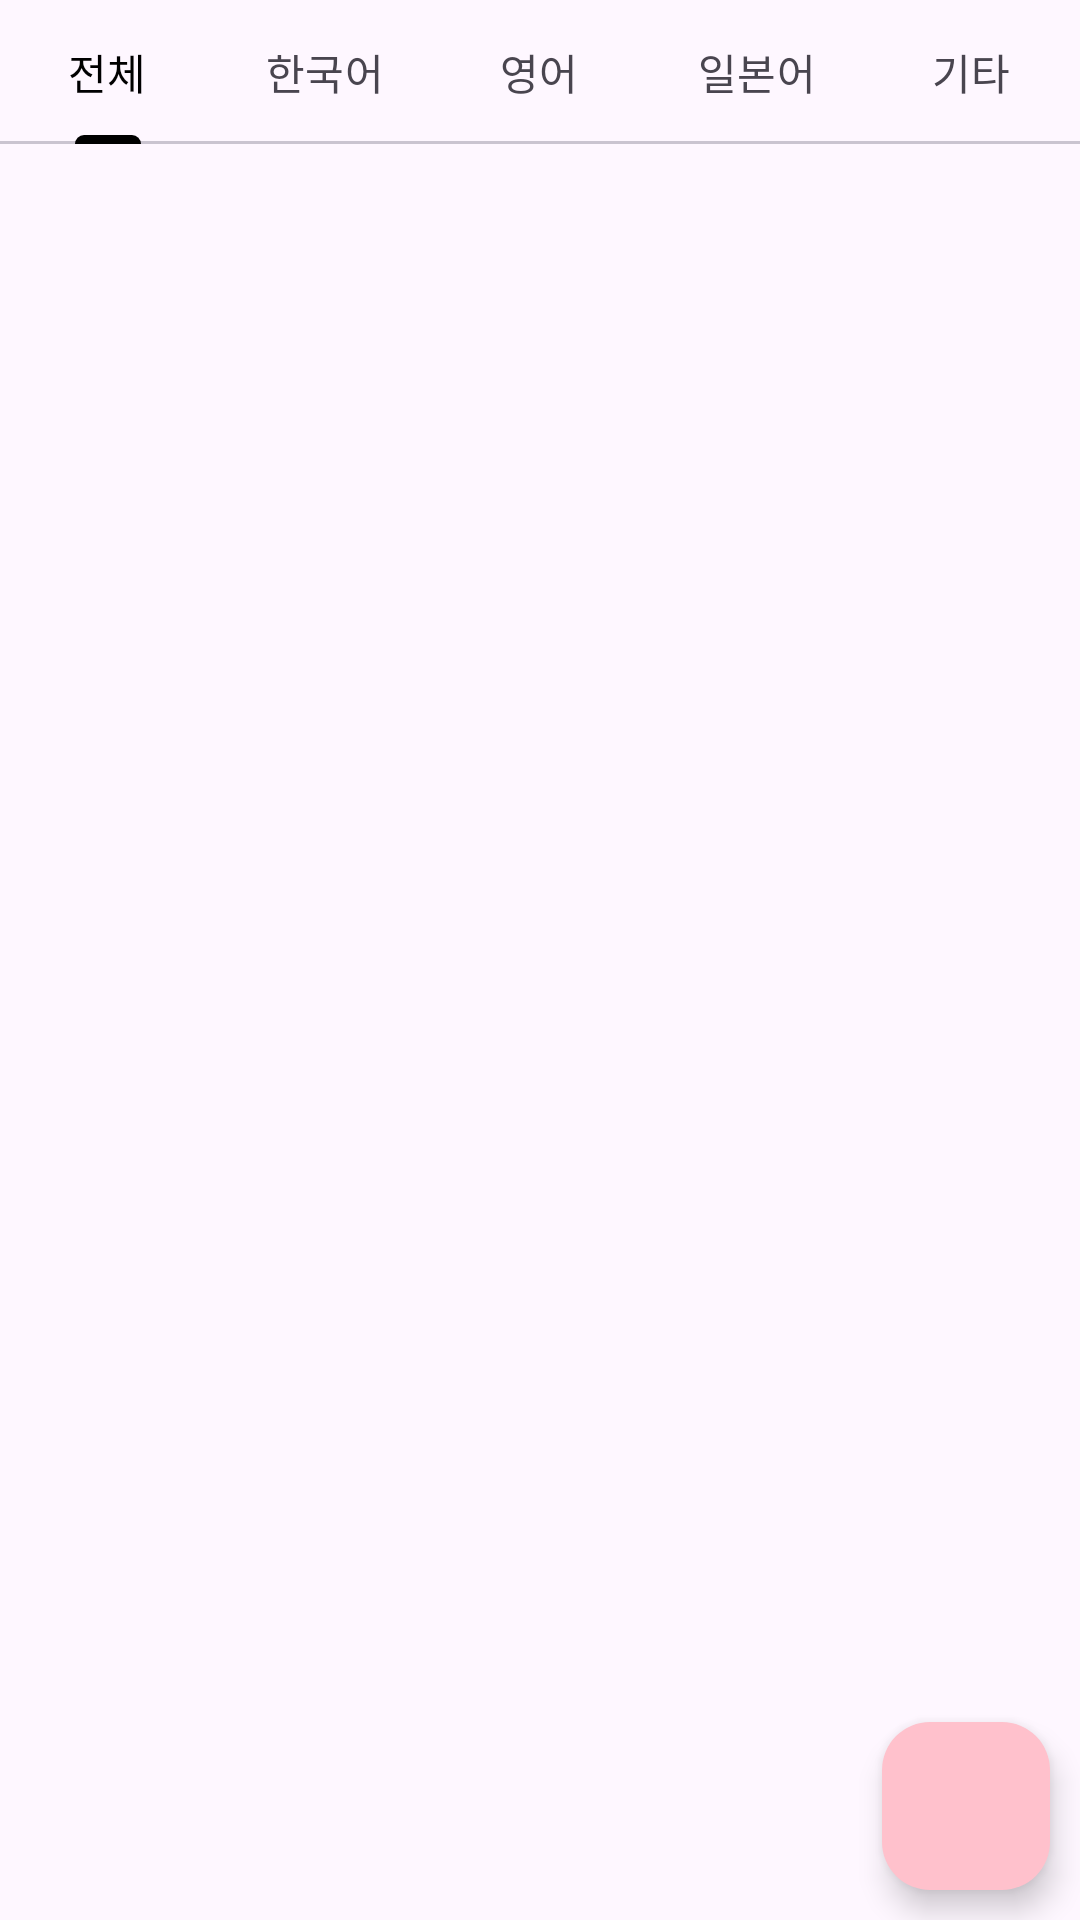

The Android layout XML behind this screen, and the referenced resources:
<!-- AndroidManifest.xml: application theme Theme.SongsList -->
<!-- res/layout/activity_main.xml -->
<?xml version="1.0" encoding="utf-8"?>
<RelativeLayout xmlns:android="http://schemas.android.com/apk/res/android"
    xmlns:app="http://schemas.android.com/apk/res-auto"
    xmlns:tools="http://schemas.android.com/tools"
    android:layout_width="match_parent"
    android:layout_height="match_parent"
    tools:context=".MainActivity">


    <com.google.android.material.tabs.TabLayout
        android:id="@+id/songCategory"
        android:layout_width="match_parent"
        android:layout_height="wrap_content"
        app:tabIndicatorColor="@color/black"
        app:tabRippleColor="@color/skyBlue"
        app:tabSelectedTextColor="@color/black"
        android:layout_alignParentTop="true">

        <com.google.android.material.tabs.TabItem
            android:layout_width="wrap_content"
            android:layout_height="wrap_content"
            android:text="@string/radioAll" />

        <com.google.android.material.tabs.TabItem
            android:layout_width="wrap_content"
            android:layout_height="wrap_content"
            android:text="@string/radioKr" />

        <com.google.android.material.tabs.TabItem
            android:layout_width="wrap_content"
            android:layout_height="wrap_content"
            android:text="@string/radioEn" />

        <com.google.android.material.tabs.TabItem
            android:layout_width="wrap_content"
            android:layout_height="wrap_content"
            android:text="@string/radioJp" />

        <com.google.android.material.tabs.TabItem
            android:layout_width="wrap_content"
            android:layout_height="wrap_content"
            android:text="@string/radioOthers" />

    </com.google.android.material.tabs.TabLayout>


    <androidx.recyclerview.widget.RecyclerView
        android:id="@+id/recycler_view"
        android:layout_width="match_parent"
        android:layout_height="match_parent"
        android:layout_below="@id/songCategory"
        android:orientation="vertical"
        android:padding="8dp"
        app:layoutManager="androidx.recyclerview.widget.LinearLayoutManager" />

    <com.google.android.material.floatingactionbutton.FloatingActionButton
        android:id="@+id/fab"
        android:layout_width="wrap_content"
        android:layout_height="wrap_content"
        android:layout_alignEnd="@id/recycler_view"
        android:layout_alignBottom="@id/recycler_view"
        android:layout_margin="10dp"
        android:backgroundTint="@color/pink"
        android:src="@drawable/baseline_add_24" />

</RelativeLayout>
<!-- resources referenced by this layout -->
<resources>
  <color name="black">#FF000000</color>
  <color name="pink">#FFc1cc</color>
  <color name="skyBlue">#6df6ea</color>
  <string name="radioAll">전체</string>
  <string name="radioEn">영어</string>
  <string name="radioJp">일본어</string>
  <string name="radioKr">한국어</string>
  <string name="radioOthers">기타</string>
  <style name="Theme.SongsList" parent="Base.Theme.SongsList" />
  <style name="Base.Theme.SongsList" parent="Theme.Material3.Light.NoActionBar">
          <item name="android:statusBarColor">@color/black</item>
          
          
      </style>
</resources>
